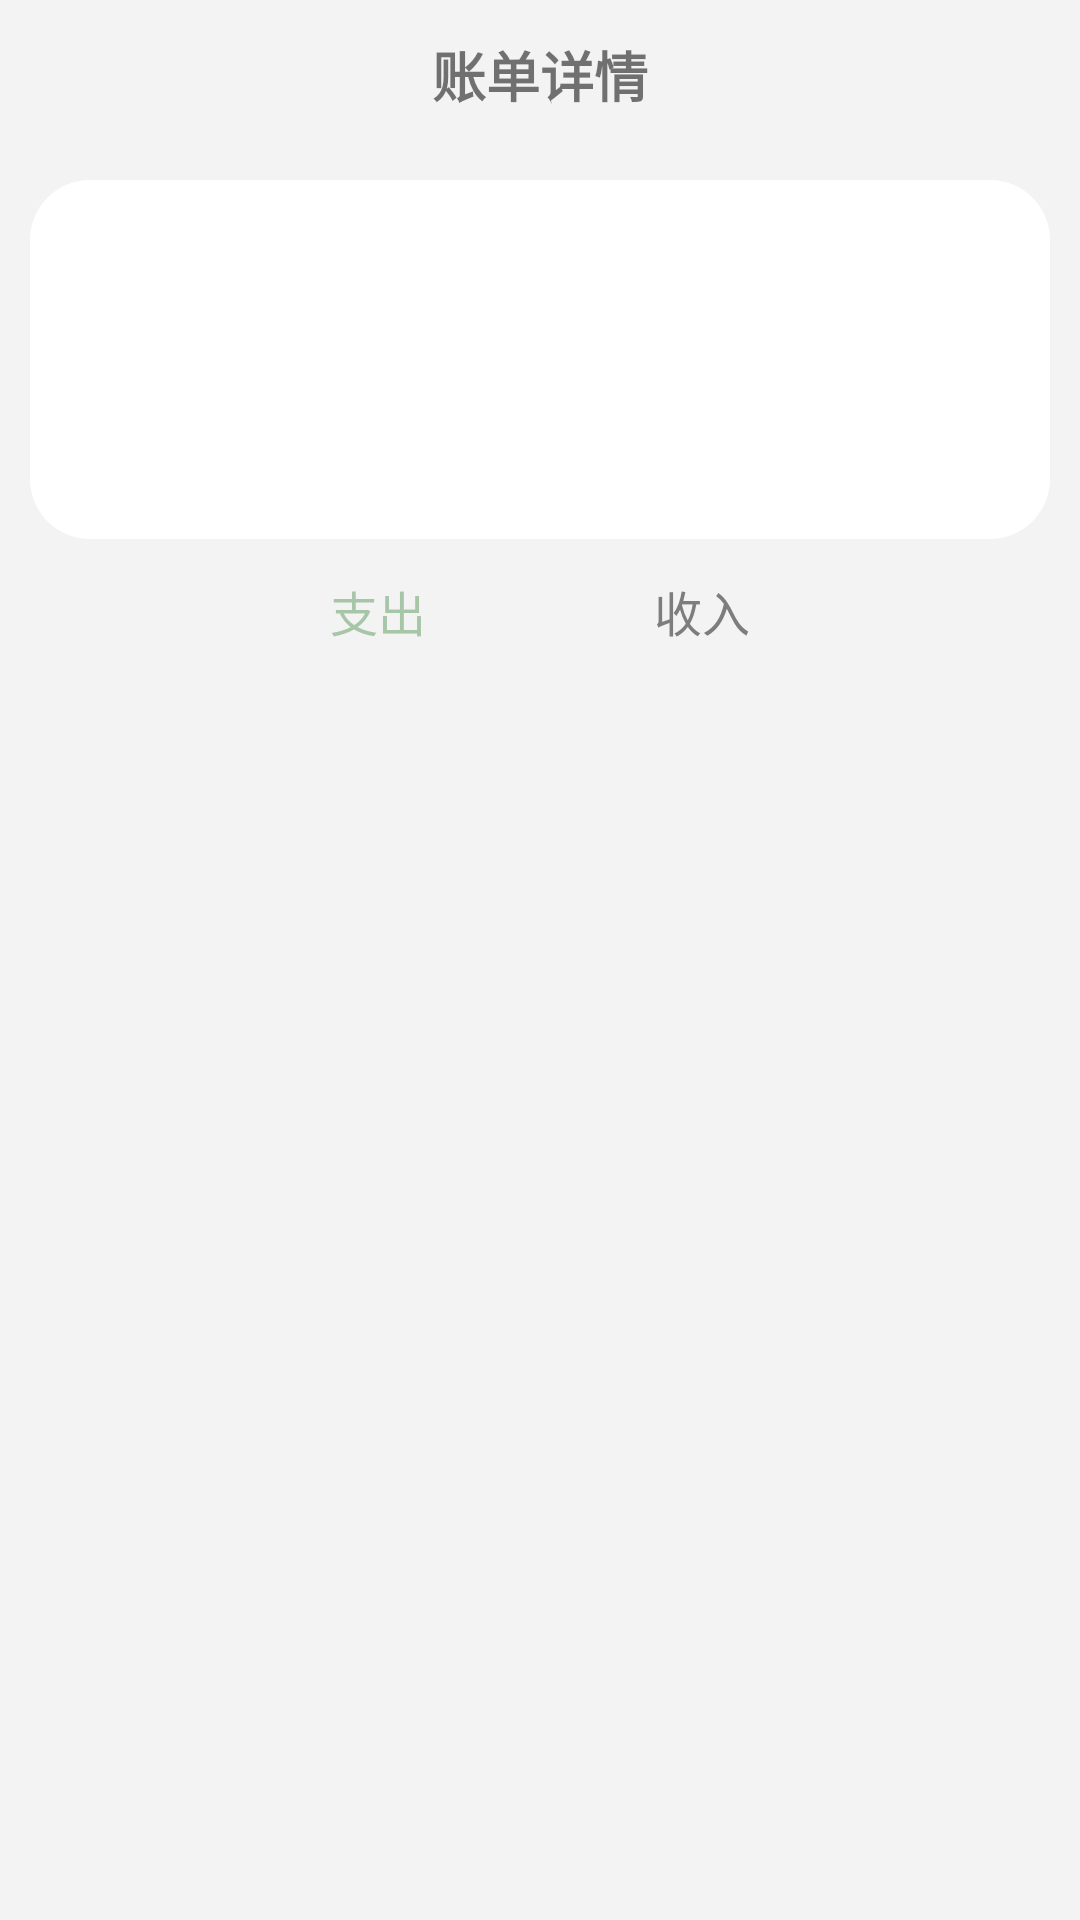

Write the Android layout XML for this screen, with the resource values it uses.
<!-- AndroidManifest.xml: application theme Theme.SimpleBookkeeping -->
<!-- res/layout/fragment_detail.xml -->
<?xml version="1.0" encoding="utf-8"?>

<LinearLayout xmlns:android="http://schemas.android.com/apk/res/android"
    android:layout_width="match_parent" android:layout_height="match_parent"
    android:background="@color/grey"
    android:orientation="vertical">

    <RelativeLayout
        android:layout_width="match_parent"
        android:layout_height="50dp">

        <TextView
            android:id="@+id/detail_title"
            android:layout_width="wrap_content"
            android:layout_height="wrap_content"
            android:text="@string/detail_title"
            android:textStyle="bold"
            android:textSize="18sp"
            android:layout_centerInParent="true"/>

        <ImageView
            android:id="@+id/detail_calender"
            android:layout_width="wrap_content"
            android:layout_height="match_parent"
            android:src="@mipmap/it_rili"
            android:layout_marginRight="10dp"
            android:layout_alignParentRight="true"
            android:layout_alignParentEnd="true"
            android:layout_marginEnd="10dp" />
    </RelativeLayout>

    <LinearLayout
        android:layout_width="match_parent"
        android:layout_height="wrap_content"
        android:layout_marginTop="10dp"
        android:layout_marginRight="10dp"
        android:layout_marginLeft="10dp"
        android:background="@drawable/remark_dialog_bg_white"
        android:orientation="vertical"
        android:padding="10dp">

        <TextView
            android:id="@+id/detail_box_title"
            android:layout_width="wrap_content"
            android:layout_height="wrap_content"
            android:text=""
            android:textColor="@color/green"
            android:textStyle="bold"
            android:textSize="16sp"
            android:layout_marginLeft="10dp"
            android:layout_marginStart="10dp"
            android:layout_marginTop="10dp"
            android:layout_marginBottom="10dp"/>

        <TextView
            android:id="@+id/detail_box_out"
            android:layout_width="wrap_content"
            android:layout_height="wrap_content"
            android:text=""
            android:textColor="@color/green"
            android:textStyle="normal"
            android:textSize="14sp"
            android:layout_marginLeft="10dp"
            android:layout_marginStart="10dp"
            android:layout_marginTop="5dp"
            android:layout_marginBottom="5dp"/>

        <TextView
            android:id="@+id/detail_box_in"
            android:layout_width="wrap_content"
            android:layout_height="wrap_content"
            android:text=""
            android:textColor="@color/green"
            android:textStyle="normal"
            android:textSize="14sp"
            android:layout_marginLeft="10dp"
            android:layout_marginStart="10dp"
            android:layout_marginTop="5dp"
            android:layout_marginBottom="5dp"/>

    </LinearLayout>

    <LinearLayout
        android:layout_width="match_parent"
        android:layout_height="wrap_content"
        android:orientation="horizontal"
        android:layout_marginRight="10dp"
        android:layout_marginLeft="10dp"
        android:gravity="center">

        <Button
            android:id="@+id/detail_select_btn_out"
            android:layout_width="wrap_content"
            android:layout_height="wrap_content"
            android:background="@null"
            android:text="@string/out"
            android:textStyle="normal"
            android:textSize="16sp"
            android:layout_marginRight="10dp"
            android:layout_marginEnd="10dp"
            android:textColor="@color/green"/>

        <Button
            android:id="@+id/detail_select_btn_in"
            android:layout_width="wrap_content"
            android:layout_height="wrap_content"
            android:background="@null"
            android:text="@string/in"
            android:textStyle="normal"
            android:textSize="16sp"
            android:layout_marginLeft="10dp"
            android:layout_marginStart="10dp"
            android:textColor="@color/grey_record"/>

    </LinearLayout>

    <androidx.viewpager.widget.ViewPager
        android:id="@+id/detail_chart"
        android:layout_width="match_parent"
        android:layout_height="wrap_content"/>

</LinearLayout>
<!-- resources referenced by this layout -->
<resources>
  <color name="green">#50006400</color>
  <color name="grey">#FFF3F3F3</color>
  <color name="grey_record">#FF7D7D7D</color>
  <!-- drawable remark_dialog_bg_white (drawable) -->
  <?xml version="1.0" encoding="utf-8"?>
  
  <shape xmlns:android="http://schemas.android.com/apk/res/android"
      android:shape="rectangle">
  
      <corners android:radius="20dp" />
      <solid android:color="@color/white"/>
  
  </shape>
  <string name="detail_title">账单详情</string>
  <string name="in">收入</string>
  <string name="out">支出</string>
  <style name="Theme.SimpleBookkeeping" parent="Theme.MaterialComponents.DayNight.NoActionBar.Bridge">
          
          <item name="colorPrimary">@color/purple_500</item>
          <item name="colorPrimaryVariant">@color/grey</item>
          <item name="colorOnPrimary">@color/white</item>
          
          <item name="colorSecondary">@color/teal_200</item>
          <item name="colorSecondaryVariant">@color/teal_700</item>
          <item name="colorOnSecondary">@color/black</item>
          
          <item name="android:statusBarColor" tools:targetApi="l">?attr/colorPrimaryVariant</item>
          
      </style>
  <color name="white">#FFFFFFFF</color>
  <color name="purple_500">#FF6200EE</color>
  <color name="teal_200">#FF03DAC5</color>
  <color name="teal_700">#FF018786</color>
  <color name="black">#FF000000</color>
</resources>
